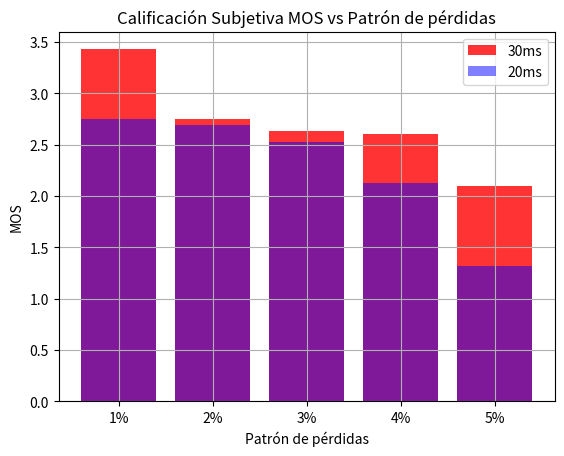
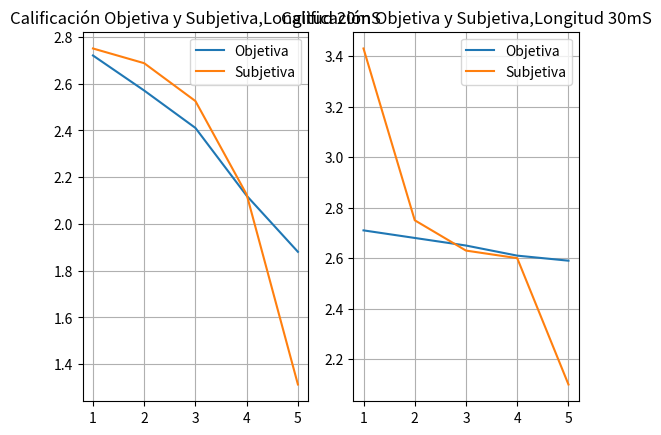

Reproduce these figures in Python, in order.
import matplotlib.pyplot as plt
treinta = [3.43,2.75,2.63,2.6,2.1]
veinte = [2.75,2.687,2.525,2.125,1.3125]
porcentaje = ["1%","2%","3%","4%","5%",]
plt.figure(1)
plt.bar(porcentaje,treinta,color='red',alpha=0.8)
plt.xlabel("Patrón de pérdidas")
plt.ylabel("MOS")
plt.title("Calificación Subjetiva MOS vs Patrón de pérdidas")
plt.bar(porcentaje,veinte,color='blue',alpha=0.5)
plt.legend(["30ms","20ms"])
plt.grid()

objveinte = [2.72,2.57,2.41,2.12,1.88]
objtreinta = [2.71,2.68,2.65,2.61,2.59]
porc = [1,2,3,4,5]

plt.figure(2)
plt.subplot(1,2,1)
plt.grid()
plt.plot(porc,objveinte)
plt.plot(porc,veinte)
plt.title("Calificación Objetiva y Subjetiva,Longitud 20mS")
plt.legend(["Objetiva","Subjetiva"])

plt.subplot(1,2,2)
plt.grid()
plt.plot(porc,objtreinta)
plt.plot(porc,treinta)
plt.title("Calificación Objetiva y Subjetiva,Longitud 30mS")
plt.legend(["Objetiva","Subjetiva"])
plt.show()